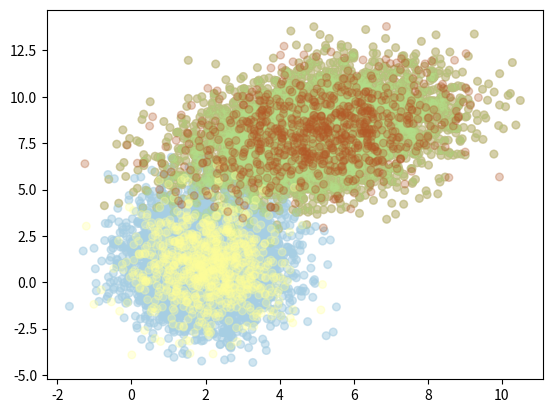

The script that saved this image:
"""
[redacted]
[redacted]
"""
import numpy as np
import matplotlib.pyplot as plt


class SimpleDataSetCreator:

    @staticmethod
    def create_simple_dataset():
        """Create 10000 datapoint with two classes"""
        # first dataset class distribution
        mean = [2, 1]
        cov = [[1, 0], [0, 3]]
        data1 = np.random.multivariate_normal(mean, cov, 5000)
        # Second dataset class distribution
        mean = [5, 8]
        cov = [[3, 1], [1, 3]]
        data2 = np.random.multivariate_normal(mean, cov, 5000)

        x = np.concatenate((data1, data2))

        # creating the labels
        y1 = np.zeros((5000, 1))
        y2 = np.ones((5000, 1))
        y = np.concatenate((y1, y2))

        # splitting to train and test set (0.85, 0.20)
        mask = np.random.rand(10000) < 0.85
        x_train = x[mask]
        y_train = y[mask]
        mask = np.logical_not(mask)
        x_test = x[mask]
        y_test = y[mask]

        return x_train, y_train, x_test, y_test


if __name__ == "__main__":
    x_train, y_train, x_test, y_test = SimpleDataSetCreator.create_simple_dataset()

    plt.scatter(x_train[:, 0], x_train[:, 1], s=30, alpha=0.32, c=y_train.squeeze(), cmap="Paired")
    plt.show()

    y_test1 = y_test+5

    plt.scatter(np.concatenate((x_train[:, 0], x_test[:, 0])), np.concatenate((x_train[:, 1], x_test[:, 1])),
                s=30, alpha=0.3, c=np.concatenate((y_train,y_test1)).squeeze(), cmap="Paired")
    plt.show()

